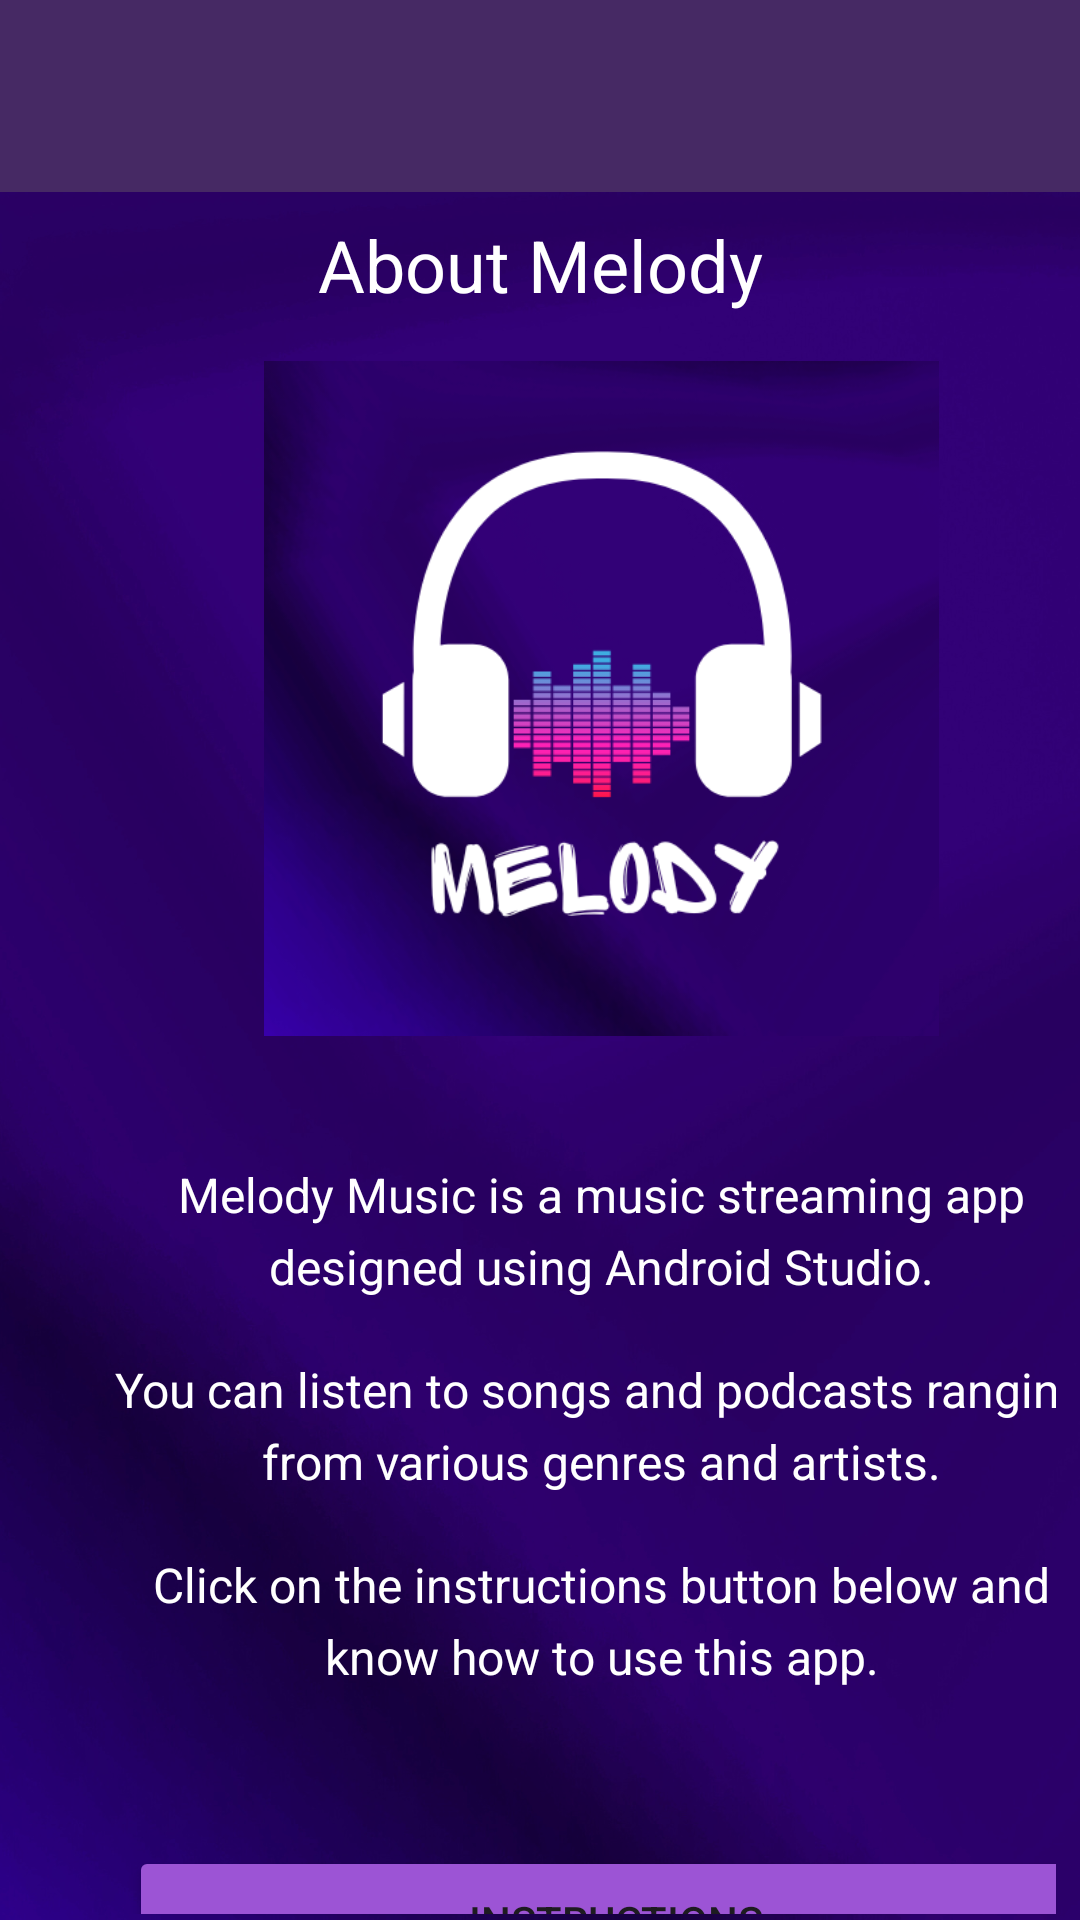

This screen was rendered from an Android layout file. Write that file and the resources it references.
<!-- AndroidManifest.xml: application theme Theme.MelodyMusic -->
<!-- res/layout/activity_information_screen.xml -->
<?xml version="1.0" encoding="utf-8"?>
<androidx.drawerlayout.widget.DrawerLayout xmlns:android="http://schemas.android.com/apk/res/android"
    xmlns:app="http://schemas.android.com/apk/res-auto"
    xmlns:tools="http://schemas.android.com/tools"
    android:layout_width="match_parent"
    android:layout_height="match_parent"
    android:id="@+id/drawerLayout"
    android:fitsSystemWindows="true"
    tools:openDrawer="start"
    tools:context=".InformationScreen"
    android:background="@drawable/bg">

    <LinearLayout
        android:id="@+id/mainContent"
        android:layout_width="match_parent"
        android:layout_height="match_parent"
        android:orientation="vertical">

        
        <androidx.appcompat.widget.Toolbar
            android:id="@+id/toolbar"
            android:layout_width="match_parent"
            android:layout_height="?attr/actionBarSize"
            android:background="@color/dark_purple"
            android:elevation="4dp"
            android:minHeight="?attr/actionBarSize"
            app:titleTextColor="@android:color/white" />

        <FrameLayout
            android:layout_width="match_parent"
            android:layout_height="match_parent"
            android:id="@+id/fragment_container"
            android:padding="2dp">

            
            <androidx.core.widget.NestedScrollView
                android:layout_width="match_parent"
                android:layout_height="match_parent"
                android:id="@+id/main_scroll">

                <LinearLayout
                    android:layout_width="match_parent"
                    android:layout_height="wrap_content"
                    android:orientation="vertical"
                    android:padding="6dp">

                    <RelativeLayout
                        android:id="@+id/toolbar1"
                        android:layout_width="match_parent"
                        android:layout_height="wrap_content">

                        
                        <TextView
                            android:layout_width="match_parent"
                            android:layout_height="wrap_content"
                            android:text="About Melody"
                            android:textColor="@color/white"
                            android:textSize="24sp"
                            android:gravity="center"/>

                    </RelativeLayout>

                    
                    <ImageView
                        android:id="@+id/banner_image"
                        android:layout_width="225dp"
                        android:layout_height="225dp"
                        android:layout_marginStart="80dp"
                        android:src="@drawable/logo2"
                        android:scaleType="centerCrop"
                        android:adjustViewBounds="true"
                        android:layout_marginTop="16dp"/>

                    <View
                        android:layout_width="match_parent"
                        android:layout_height="25dp"/>

                    
                    <TextView
                        android:id="@+id/textView1"
                        android:layout_width="325dp"
                        android:layout_height="50dp"
                        android:layout_marginTop="15dp"
                        android:layout_marginStart="30dp"
                        android:text="Melody Music is a music streaming app designed using Android Studio."
                        android:gravity="center"
                        android:textColor="@color/white"
                        android:textSize="16sp"
                        android:lineHeight="24dp"/>

                    <TextView
                        android:id="@+id/textView2"
                        android:layout_width="325dp"
                        android:layout_height="50dp"
                        android:layout_marginTop="15dp"
                        android:layout_marginStart="30dp"
                        android:text="You can listen to songs and podcasts ranging from various genres and artists."
                        android:gravity="center"
                        android:textColor="@color/white"
                        android:textSize="16sp"
                        android:lineHeight="24dp" />

                    <TextView
                        android:id="@+id/textView3"
                        android:layout_width="325dp"
                        android:layout_height="50dp"
                        android:layout_marginTop="15dp"
                        android:layout_marginStart="30dp"
                        android:text="Click on the instructions button below and know how to use this app."
                        android:gravity="center"
                        android:textColor="@color/white"
                        android:textSize="16sp"
                        android:lineHeight="24dp" />

                    <View
                        android:layout_width="match_parent"
                        android:layout_height="35dp"/>

                    
                    <Button
                        android:id="@+id/instructionbutton"
                        android:layout_width="325dp"
                        android:layout_height="50dp"
                        android:layout_marginTop="15dp"
                        android:layout_marginStart="35dp"
                        android:backgroundTint="@color/light_purple"
                        android:text="Instructions"/>

                </LinearLayout>
            </androidx.core.widget.NestedScrollView>
        </FrameLayout>
    </LinearLayout>

    
    <com.google.android.material.navigation.NavigationView
        android:id="@+id/nav_view"
        android:layout_width="280dp"
        android:layout_height="match_parent"
        android:layout_gravity="start"
        app:headerLayout="@layout/nav_header"
        app:menu="@menu/nav_menu"
        app:itemIconTint="@color/dark_purple"
        app:itemTextColor="@color/dark_purple"/>

</androidx.drawerlayout.widget.DrawerLayout>
<!-- res/layout/nav_header.xml (included above) -->
<?xml version="1.0" encoding="utf-8"?>
<LinearLayout xmlns:android="http://schemas.android.com/apk/res/android"
    android:orientation="vertical"
    android:layout_width="match_parent"
    android:layout_height="180dp"
    android:background="@drawable/bg"
    android:gravity="bottom"
    android:padding="16dp"
    android:theme="@style/ThemeOverlay.AppCompat.Dark">

    
    <ImageView
        android:layout_width="100dp"
        android:layout_height="100dp"
        android:layout_marginStart="10dp"
        android:src="@drawable/logo2"
        android:scaleType="fitXY"/>

    <View
        android:layout_width="match_parent"
        android:layout_height="5dp"/>

    
    <TextView
        android:layout_width="wrap_content"
        android:layout_height="wrap_content"
        android:layout_marginStart="10dp"
        android:text="Jam it Anywhere"
        android:textColor="@color/white"
        android:textSize="16sp" />

</LinearLayout>
<!-- resources referenced by this layout -->
<resources>
  <color name="dark_purple">#462964</color>
  <color name="light_purple">#9C54D5</color>
  <color name="white">#FFFFFFFF</color>
  <!-- drawable bg: png bitmap (drawable, 535769 bytes) -->
  <!-- drawable logo2: png bitmap (drawable, 117239 bytes) -->
  <style name="Theme.MelodyMusic" parent="Base.Theme.MelodyMusic" />
  <style name="Base.Theme.MelodyMusic" parent="Theme.Material3.DayNight.NoActionBar">
          
          
      </style>
</resources>
